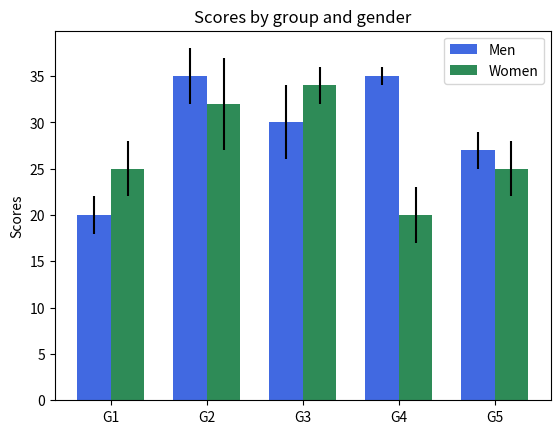

Here is the Python script that generated this plot:
import matplotlib.pyplot as plt
import numpy as np
N = 5
menMeans = (20, 35, 30, 35, 27)
menStd =   (2, 3, 4, 1, 2)

ind = np.arange(N)  # the x locations for the groups
width = 0.35       # the width of the bars

fig = plt.figure()
ax = fig.add_subplot(111)
rects1 = ax.bar(ind, menMeans, width, color='royalblue', yerr=menStd)

womenMeans = (25, 32, 34, 20, 25)
womenStd =   (3, 5, 2, 3, 3)
rects2 = ax.bar(ind+width, womenMeans, width, color='seagreen', yerr=womenStd)

# add some
ax.set_ylabel('Scores')
ax.set_title('Scores by group and gender')
ax.set_xticks(ind + width / 2)
ax.set_xticklabels( ('G1', 'G2', 'G3', 'G4', 'G5') )

ax.legend( (rects1[0], rects2[0]), ('Men', 'Women') )

plt.show()